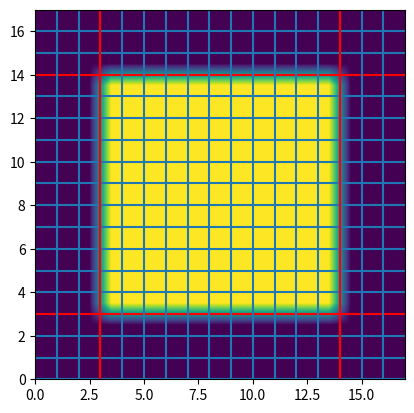

Python code for this plot:
import numpy as np


def tex2d(x: float, y: float, psf: np.ndarray):
    """

    tex(x,y) = (1−α)(1−β)T[i,j] + α(1−β)T[i+1,j] + (1−α)βT[i,j+1] + αβT[i+1,j+1]

    where:

    i=floor(x-0.5), α=frac(x-0.5)
    j=floor(y-0.5), β=frac(y-0.5)

    T = psf

    """
    psf = np.pad(psf, pad_width=1, mode='constant', constant_values=0)
    m, n = psf.shape

    x = np.array(x, dtype=float)
    y = np.array(y, dtype=float)

    # mask_x = np.logical_or(x < 0, x > 1.0)
    # mask_y = np.logical_or(y < 0, y > 1.0)
    # mask = np.logical_or(mask_x, mask_y)

    x += 1.0
    y += 1.0

    x[x < 0.5] = 0.5
    x[x > n] = n
    y[y < 0.5] = 0.5
    y[y > m] = m

    a, i = np.modf(y - 0.5)
    b, j = np.modf(x - 0.5)

    i = np.asarray(i, dtype=int)
    j = np.asarray(j, dtype=int)

    ip = np.clip(i+1, 0, m-1)
    jp = np.clip(j+1, 0, n-1)

    t1 = (1 - a) * (1 - b) * psf[i, j]
    t2 = a * (1 - b) * psf[ip, j]
    t3 = (1 - a) * b * psf[i, jp]
    t4 = a * b * psf[ip, jp]

    result = t1 + t2 + t3 + t4
    # result[mask] = 0.0
    return result


if __name__ == '__main__':
    import matplotlib.pyplot as plt

    # psf_lut = np.arange(9).reshape((3, 3))
    # n = 100
    # x, y = 2 * np.mgrid[0:n + 1, 0:n + 1] / n - 0.5
    # print(x, y)
    # texture_applied = tex2d(x=x, y=y, psf=psf_lut)
    # print(texture_applied)
    # _, (ax1, ax2) = plt.subplots(1, 2)
    # ax1.imshow(psf_lut, extent=(0, 1, 0, 1), vmin=np.min(psf_lut), vmax=np.max(psf_lut))
    # ax2.imshow(texture_applied, vmin=np.min(psf_lut), vmax=np.max(psf_lut),
    #            extent=(np.min(x), np.max(x), np.min(y), np.max(y)))
    # plt.show()

    n = 100
    pad = 3

    psf = np.pad(np.ones((11, 11)), pad_width=pad, mode='constant', constant_values=0)

    y, x = np.mgrid[0:n * (psf.shape[0]), 0:n * (psf.shape[1])] / n

    plt.imshow(tex2d(x, y, psf), extent=(x.min(), x.max(), y.min(), y.max()))

    for i in range(psf.shape[0]):
        if i == pad or i == psf.shape[0] - pad:
            plt.axhline(i, color='red')
        else:
            plt.axhline(i)
    for i in range(psf.shape[1]):
        if i == pad or i == psf.shape[1] - pad:
            plt.axvline(i, color='red')
        else:
            plt.axvline(i)

    plt.show()





